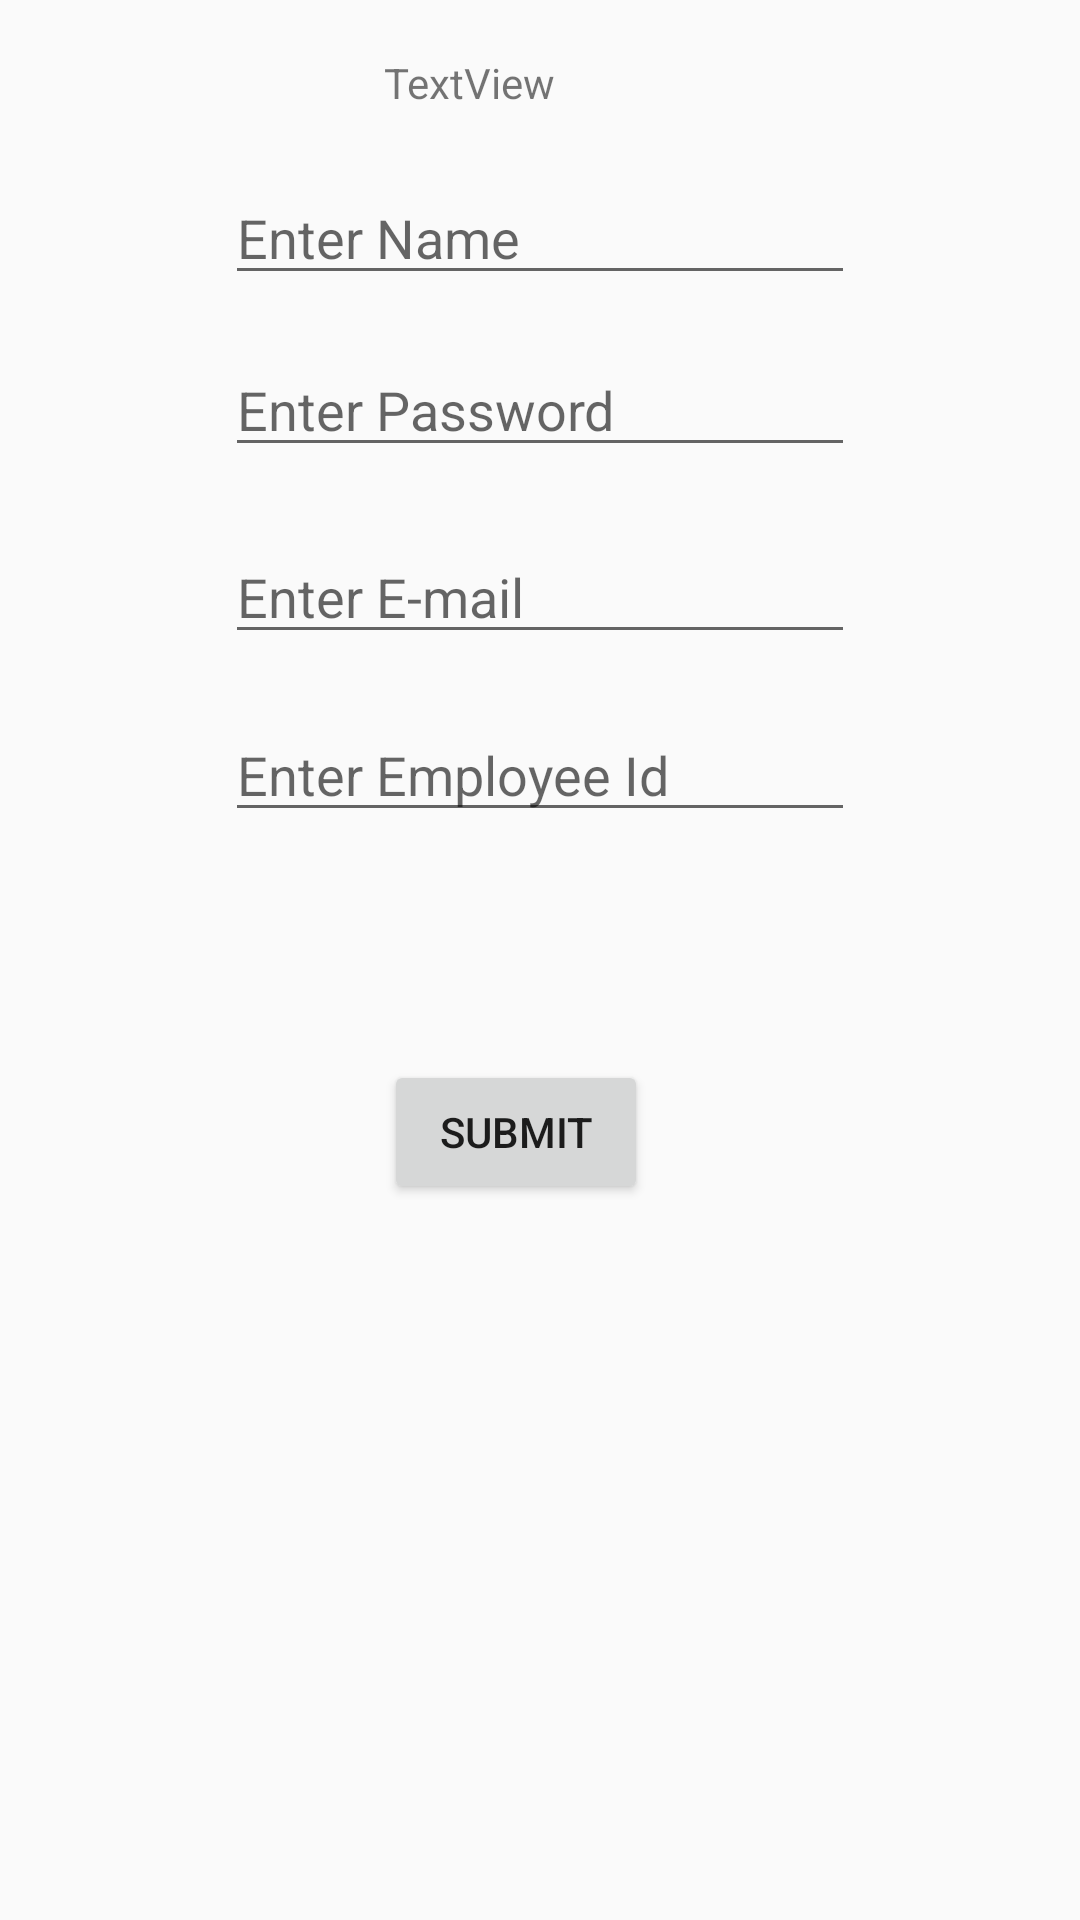

Here is an Android app screen rendered from its layout file. Give the layout XML and the strings, colors and styles it references.
<!-- AndroidManifest.xml: application theme AppTheme -->
<!-- res/layout/activity_fac_sign_up.xml -->
<?xml version="1.0" encoding="utf-8"?>
<RelativeLayout xmlns:android="http://schemas.android.com/apk/res/android"
    xmlns:app="http://schemas.android.com/apk/res-auto"
    xmlns:tools="http://schemas.android.com/tools"
    android:layout_width="match_parent"
    android:layout_height="match_parent"
    tools:context="com.example.user.login.FacSignUp">
    <TextView
        android:id="@+id/studentheading"
        android:layout_width="wrap_content"
        android:layout_height="wrap_content"
        android:layout_alignLeft="@+id/stunext"
        android:layout_alignParentTop="true"
        android:layout_alignStart="@+id/stunext"
        android:layout_marginTop="18dp"
        android:text="TextView" />
    <EditText
        android:id="@+id/stutName"
        android:layout_width="wrap_content"
        android:layout_height="wrap_content"
        android:layout_below="@+id/studentheading"
        android:layout_centerHorizontal="true"
        android:layout_marginTop="20dp"
        android:ems="10"
        android:hint="Enter Name"
        android:inputType="textPersonName"
        android:text="" />
    <EditText
        android:id="@+id/stupass"
        android:layout_width="wrap_content"
        android:layout_height="wrap_content"
        android:layout_alignLeft="@+id/stutName"
        android:layout_alignStart="@+id/stutName"
        android:layout_below="@+id/stutName"
        android:layout_marginTop="16dp"
        android:ems="10"
        android:hint="Enter Password"
        android:inputType="textPassword"
        android:text="" />
    <EditText
        android:id="@+id/stuemail"
        android:layout_width="wrap_content"
        android:layout_height="wrap_content"
        android:layout_alignLeft="@+id/stupass"
        android:layout_alignStart="@+id/stupass"
        android:layout_below="@+id/stupass"
        android:layout_marginTop="21dp"
        android:ems="10"
        android:inputType="textPersonName"
        android:text=""
        android:hint="Enter E-mail"/>
    <EditText
        android:id="@+id/sturoll"
        android:layout_width="wrap_content"
        android:layout_height="wrap_content"
        android:layout_alignLeft="@+id/stuemail"
        android:layout_alignStart="@+id/stuemail"
        android:layout_below="@+id/stuemail"
        android:layout_marginTop="18dp"
        android:ems="10"
        android:inputType="textPersonName"
        android:text=""
        android:hint="Enter Employee Id"/>

    <Button
        android:id="@+id/stunext"
        android:layout_width="wrap_content"
        android:layout_height="wrap_content"
        android:layout_alignLeft="@+id/sturoll"
        android:layout_alignStart="@+id/sturoll"
        android:layout_below="@+id/sturoll"
        android:layout_marginLeft="53dp"
        android:layout_marginStart="53dp"
        android:layout_marginTop="76dp"
        android:onClick="facSubmit"
        android:text="Submit"
        />

</RelativeLayout>
<!-- resources referenced by this layout -->
<resources>
  <style name="AppTheme" parent="Theme.AppCompat.Light.DarkActionBar">
          
          <item name="colorPrimary">@color/colorPrimary</item>
          <item name="colorPrimaryDark">@color/colorPrimaryDark</item>
          <item name="colorAccent">@color/colorAccent</item>
      </style>
  <color name="colorPrimary">#FFC107</color>
  <color name="colorPrimaryDark">#FFA000</color>
  <color name="colorAccent">#FF4081</color>
</resources>
